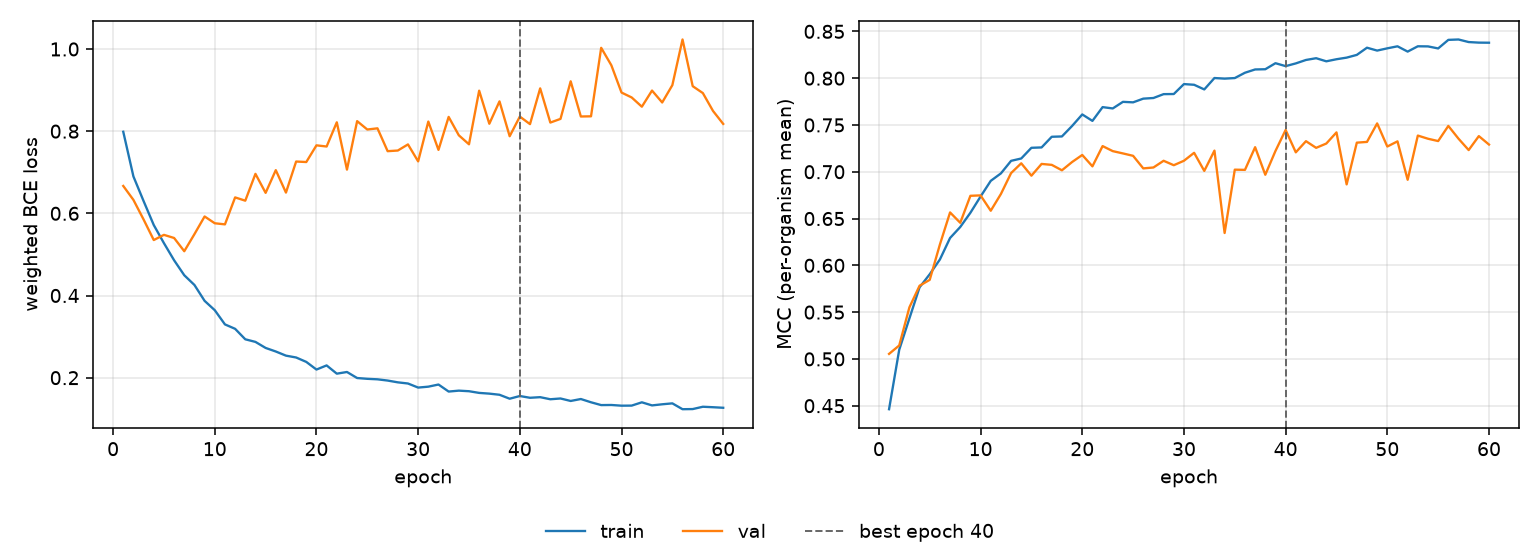

The table this chart was drawn from, first rows:
epoch, tr_loss, vl_loss, tr_mcc, vl_mcc, is_best
1, 0.7986, 0.6667, 0.4463, 0.5054, False
2, 0.6898, 0.6327, 0.5098, 0.5144, False
3, 0.6299, 0.585, 0.5433, 0.5551, False
4, 0.5715, 0.535, 0.5765, 0.5782, False
5, 0.5275, 0.5476, 0.5905, 0.5845, False
6, 0.4858, 0.54, 0.6063, 0.6223, False
7, 0.4493, 0.5078, 0.6292, 0.6565, False
8, 0.4256, 0.5494, 0.641, 0.6455, False
9, 0.387, 0.5924, 0.6562, 0.6743, False
10, 0.3642, 0.5758, 0.6736, 0.6747, False
11, 0.3297, 0.5731, 0.6903, 0.6583, False
12, 0.3189, 0.6388, 0.6983, 0.6762, False
13, 0.2934, 0.6308, 0.7117, 0.6986, False
14, 0.2871, 0.6961, 0.7142, 0.709, False
15, 0.2724, 0.6499, 0.7256, 0.6958, False
16, 0.2637, 0.7051, 0.726, 0.7084, False
17, 0.2536, 0.6505, 0.7374, 0.7074, False
18, 0.2491, 0.7261, 0.7377, 0.7016, False
19, 0.2384, 0.7249, 0.7489, 0.7104, False
20, 0.2198, 0.7655, 0.7612, 0.7179, False
21, 0.2298, 0.7626, 0.7544, 0.7058, False
22, 0.2097, 0.8216, 0.7691, 0.7274, False
23, 0.2138, 0.7065, 0.7677, 0.722, False
24, 0.1991, 0.8244, 0.7747, 0.7196, False
25, 0.1972, 0.804, 0.7742, 0.717, False
26, 0.196, 0.8069, 0.7781, 0.7036, False
27, 0.193, 0.7513, 0.7788, 0.7046, False
28, 0.1886, 0.7529, 0.7829, 0.7117, False
29, 0.1858, 0.7678, 0.7831, 0.707, False
30, 0.1759, 0.7265, 0.7937, 0.7118, False
31, 0.1781, 0.8234, 0.7929, 0.7202, False
32, 0.1833, 0.7544, 0.788, 0.7009, False
33, 0.1662, 0.8347, 0.8002, 0.7226, False
34, 0.1684, 0.79, 0.7995, 0.6346, False
35, 0.167, 0.768, 0.8001, 0.7022, False
36, 0.1629, 0.8986, 0.8058, 0.702, False
37, 0.1611, 0.8181, 0.8093, 0.7262, False
38, 0.1584, 0.8725, 0.8095, 0.6968, False
39, 0.1488, 0.7877, 0.816, 0.7222, False
40, 0.1553, 0.8355, 0.8129, 0.7447, True
41, 0.151, 0.8172, 0.8158, 0.7208, False
42, 0.1525, 0.9042, 0.8195, 0.7327, False
43, 0.1475, 0.8209, 0.8213, 0.7256, False
44, 0.1493, 0.8299, 0.818, 0.7301, False
45, 0.1433, 0.9214, 0.8202, 0.7421, False
46, 0.148, 0.8357, 0.822, 0.6865, False
47, 0.1401, 0.8362, 0.8249, 0.7311, False
48, 0.1332, 1.003, 0.8326, 0.7319, False
49, 0.1335, 0.9604, 0.8295, 0.7517, False
50, 0.1318, 0.894, 0.8319, 0.727, False
51, 0.132, 0.882, 0.834, 0.7325, False
52, 0.14, 0.8595, 0.8284, 0.6914, False
53, 0.1325, 0.8988, 0.8341, 0.7387, False
54, 0.1352, 0.8698, 0.834, 0.7353, False
55, 0.1375, 0.9121, 0.8318, 0.7328, False
56, 0.1232, 1.023, 0.8409, 0.749, False
57, 0.1236, 0.9095, 0.8413, 0.7353, False
58, 0.1292, 0.8927, 0.8386, 0.7232, False
59, 0.1281, 0.8492, 0.838, 0.7381, False
60, 0.1267, 0.8177, 0.8379, 0.7291, False
